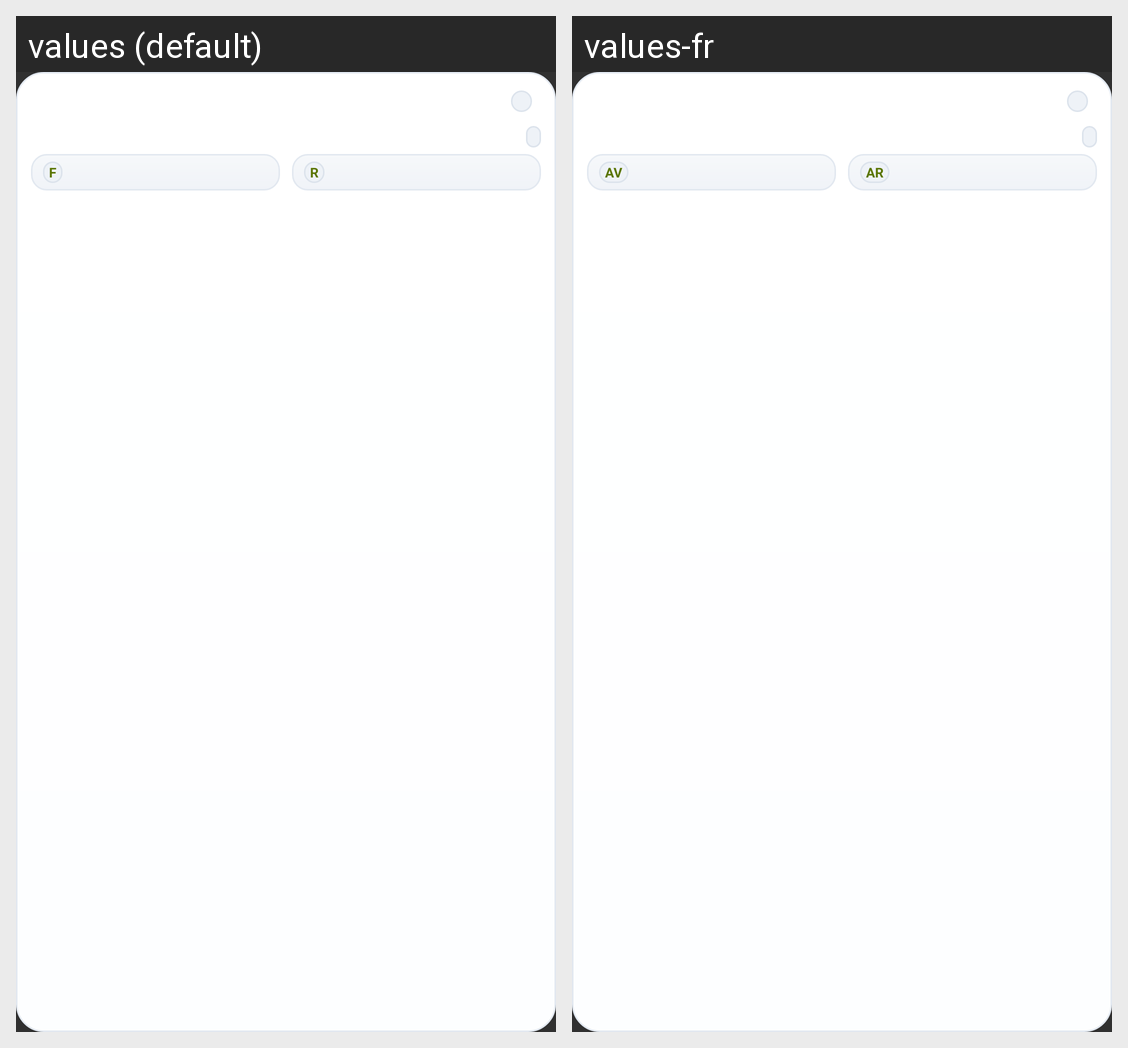

Here is an Android app screen in its default locale and in the app's own translations. Write out the translated-string differences for the strings that appear on this screen.
Android screen res/layout/widget_all_bikes_item_light.xml rendered under 2 locales, left to right: values (default), values-fr. Device: Nexus 5 (rendered at 1080×1920; each locale shown at half size, 540×960, under a caption strip naming it); theme Theme.TirePressure.
Strings drawn on this screen, with the default value and each locale's value (text and hints the layout hard-codes, and strings that could not be matched under every locale, appear in the picture but are not listed):

widget_front_abbr
  values: F
  values-fr: AV

widget_rear_abbr
  values: R
  values-fr: AR
